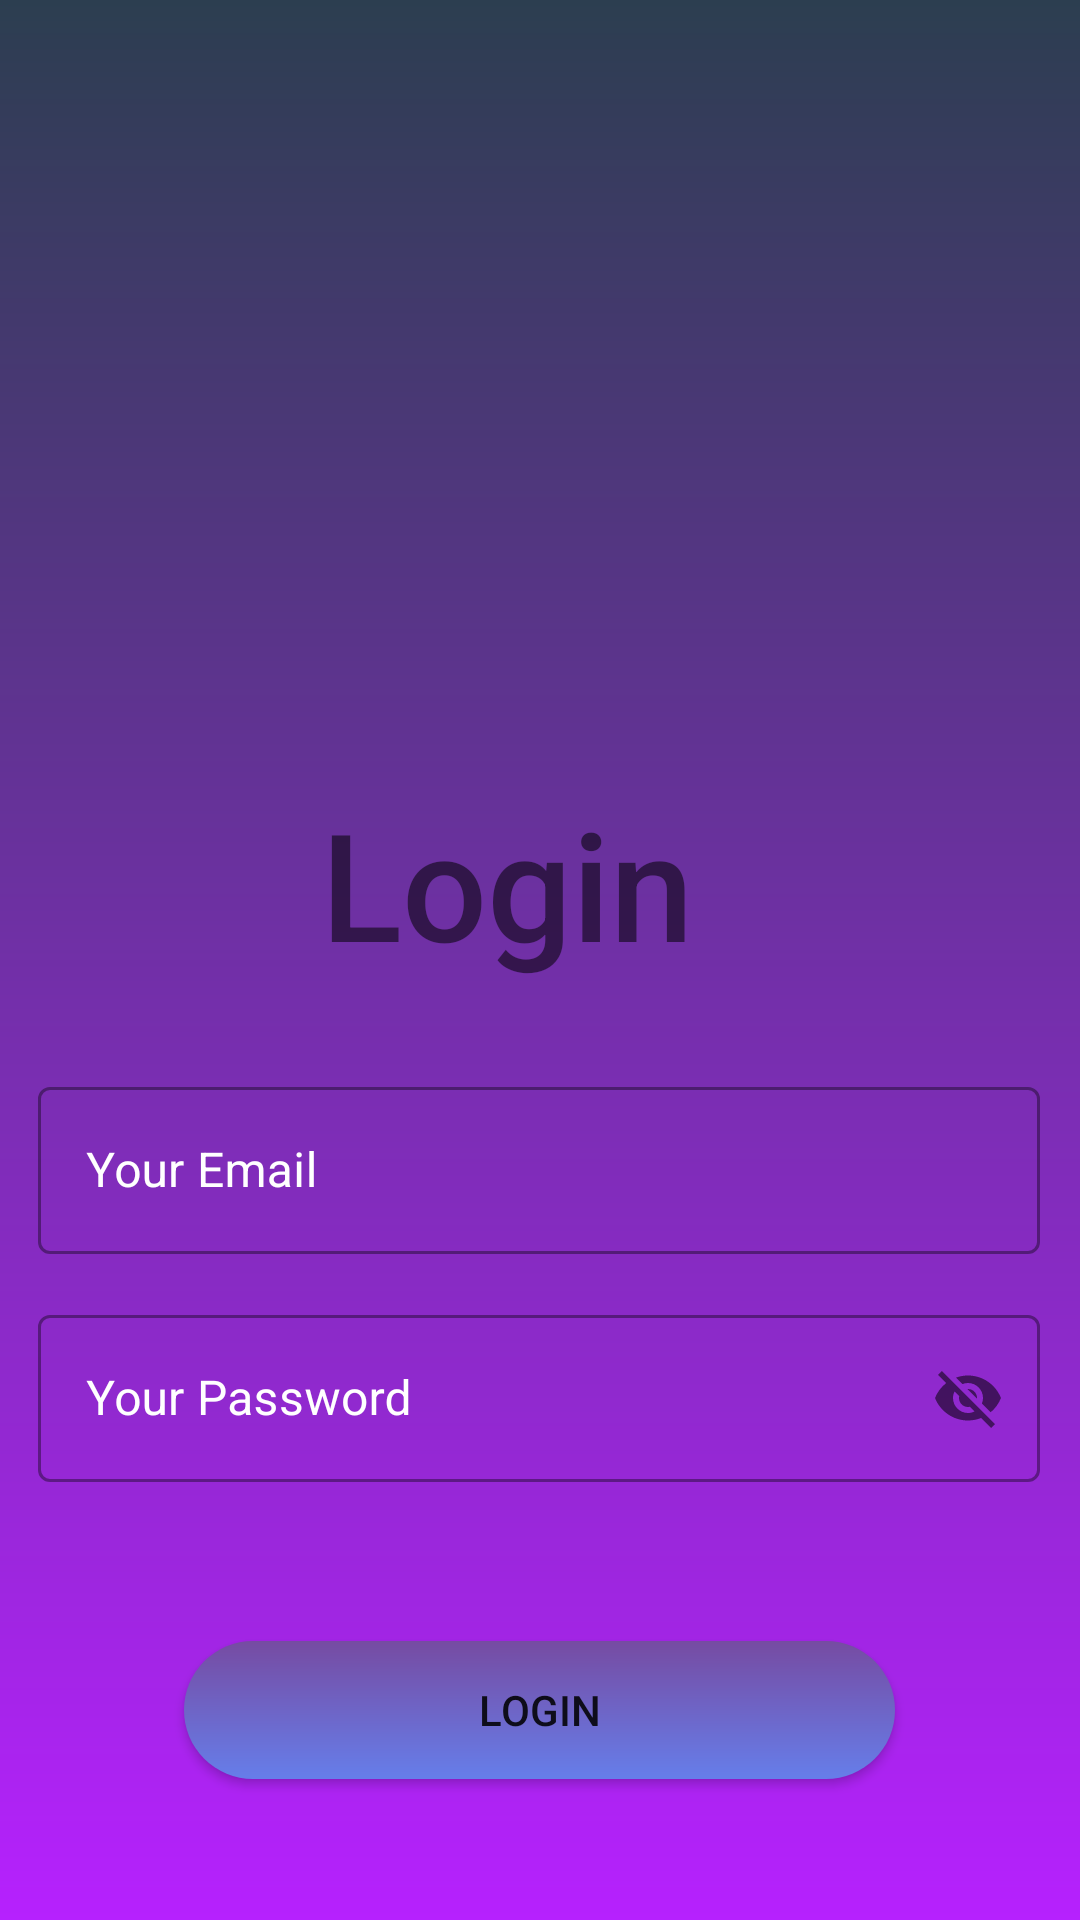

Layout XML and referenced resources for this Android screen:
<!-- AndroidManifest.xml: application theme Theme.Asclepius -->
<!-- res/layout/activity_login_app.xml -->
<?xml version="1.0" encoding="utf-8"?>
<androidx.constraintlayout.widget.ConstraintLayout xmlns:android="http://schemas.android.com/apk/res/android"
    xmlns:app="http://schemas.android.com/apk/res-auto"
    xmlns:tools="http://schemas.android.com/tools"
    android:layout_width="match_parent"
    android:layout_height="match_parent"
    android:background="@drawable/background1"
    tools:context=".LoginApp">


    <ImageView
        android:id="@+id/imageView"
        android:layout_width="160dp"
        android:layout_height="173dp"
        android:layout_marginTop="60dp"
        app:layout_constraintEnd_toEndOf="parent"
        app:layout_constraintStart_toStartOf="parent"
        app:layout_constraintTop_toTopOf="parent"
        app:srcCompat="@drawable/iconlogin" />

    <TextView
        android:id="@+id/textView"
        android:layout_width="200dp"
        android:layout_height="66dp"
        android:layout_marginTop="28dp"
        android:fontFamily="sans-serif-medium"
        android:text="Login"
        android:textSize="50sp"
        app:layout_constraintEnd_toEndOf="parent"
        app:layout_constraintHorizontal_bias="0.668"
        app:layout_constraintStart_toStartOf="parent"
        app:layout_constraintTop_toBottomOf="@+id/imageView" />

    <LinearLayout
        android:id="@+id/linearLayout"
        android:layout_width="334dp"
        android:layout_height="184dp"
        android:orientation="vertical"
        app:layout_constraintBottom_toBottomOf="parent"
        app:layout_constraintHorizontal_bias="0.492"
        app:layout_constraintLeft_toLeftOf="parent"
        app:layout_constraintRight_toRightOf="parent"
        app:layout_constraintTop_toBottomOf="@+id/textView"
        app:layout_constraintVertical_bias="0.233">

        <com.google.android.material.textfield.TextInputLayout
            android:id="@+id/email"
            style="@style/Widget.MaterialComponents.TextInputLayout.OutlinedBox"
            android:layout_width="match_parent"
            android:layout_height="wrap_content"
            android:hint="Your Email "
            android:textColorHint="@color/white">

            <com.google.android.material.textfield.TextInputEditText
                android:layout_width="match_parent"
                android:layout_height="wrap_content"
                android:inputType="textEmailAddress" />
        </com.google.android.material.textfield.TextInputLayout>

        <com.google.android.material.textfield.TextInputLayout
            android:id="@+id/password"
            style="@style/Widget.MaterialComponents.TextInputLayout.OutlinedBox"
            android:layout_width="match_parent"
            android:layout_height="wrap_content"
            android:layout_marginTop="15dp"
            android:hint="Your Password "
            android:textColorHint="@color/white"
            app:passwordToggleEnabled="true">

            <com.google.android.material.textfield.TextInputEditText
                android:layout_width="match_parent"
                android:layout_height="wrap_content"
                android:inputType="textEmailAddress" />
        </com.google.android.material.textfield.TextInputLayout>
    </LinearLayout>

    <Button
        android:layout_width="237dp"
        android:layout_height="46dp"
        android:background="@drawable/btn_background"
        android:text="Login"
        android:onClick="process"
        app:layout_constraintBottom_toBottomOf="parent"
        app:layout_constraintEnd_toEndOf="parent"
        app:layout_constraintHorizontal_bias="0.498"
        app:layout_constraintStart_toStartOf="parent"
        app:layout_constraintTop_toBottomOf="@+id/linearLayout"
        app:layout_constraintVertical_bias="0.113" />

    <ProgressBar
        android:layout_width="wrap_content"
        android:layout_height="wrap_content"
        android:id="@+id/Progressid"
        style="@style/Widget.AppCompat.ProgressBar"
        android:visibility="invisible"
        app:layout_constraintTop_toTopOf="parent"
        app:layout_constraintBottom_toBottomOf="parent"
        app:layout_constraintLeft_toLeftOf="parent"
        app:layout_constraintRight_toRightOf="parent"/>

</androidx.constraintlayout.widget.ConstraintLayout>
<!-- resources referenced by this layout -->
<resources>
  <!-- drawable background1 (drawable) -->
  <?xml version="1.0" encoding="utf-8"?>
  <shape xmlns:android="http://schemas.android.com/apk/res/android" android:shape="rectangle">
  
      <gradient android:angle="90"
          android:startColor="#B621FE"
          android:endColor="#2c3e50"
          android:type="linear"/>
  </shape>
  <!-- drawable btn_background (drawable) -->
  <?xml version="1.0" encoding="utf-8"?>
  <shape xmlns:android="http://schemas.android.com/apk/res/android" android:shape="rectangle">
      <gradient android:angle="90"
          android:startColor="#667eea"
          android:endColor="#764ba2"
          />
      <corners android:radius="100dp"/>
  
  </shape>
  <style name="Theme.Asclepius" parent="Theme.MaterialComponents.DayNight.NoActionBar">
          
          <item name="colorPrimary">@color/purple_500</item>
          <item name="colorPrimaryVariant">@color/purple_700</item>
          <item name="colorOnPrimary">@color/white</item>
          
          <item name="colorSecondary">@color/teal_200</item>
          <item name="colorSecondaryVariant">@color/teal_700</item>
          <item name="colorOnSecondary">@color/black</item>
          
          <item name="android:statusBarColor" tools:targetApi="l">?attr/colorPrimaryVariant</item>
          
      </style>
  <!-- not gathered from this repository: default colours our renderer supplied (Android Studio template values) -->
  <color name="purple_500">#FF6200EE</color>
  <color name="purple_700">#FF3700B3</color>
  <color name="teal_200">#FF03DAC5</color>
  <color name="teal_700">#FF018786</color>
  <color name="black">#FF000000</color>
  <color name="white">#FFFFFFFF</color>
</resources>
